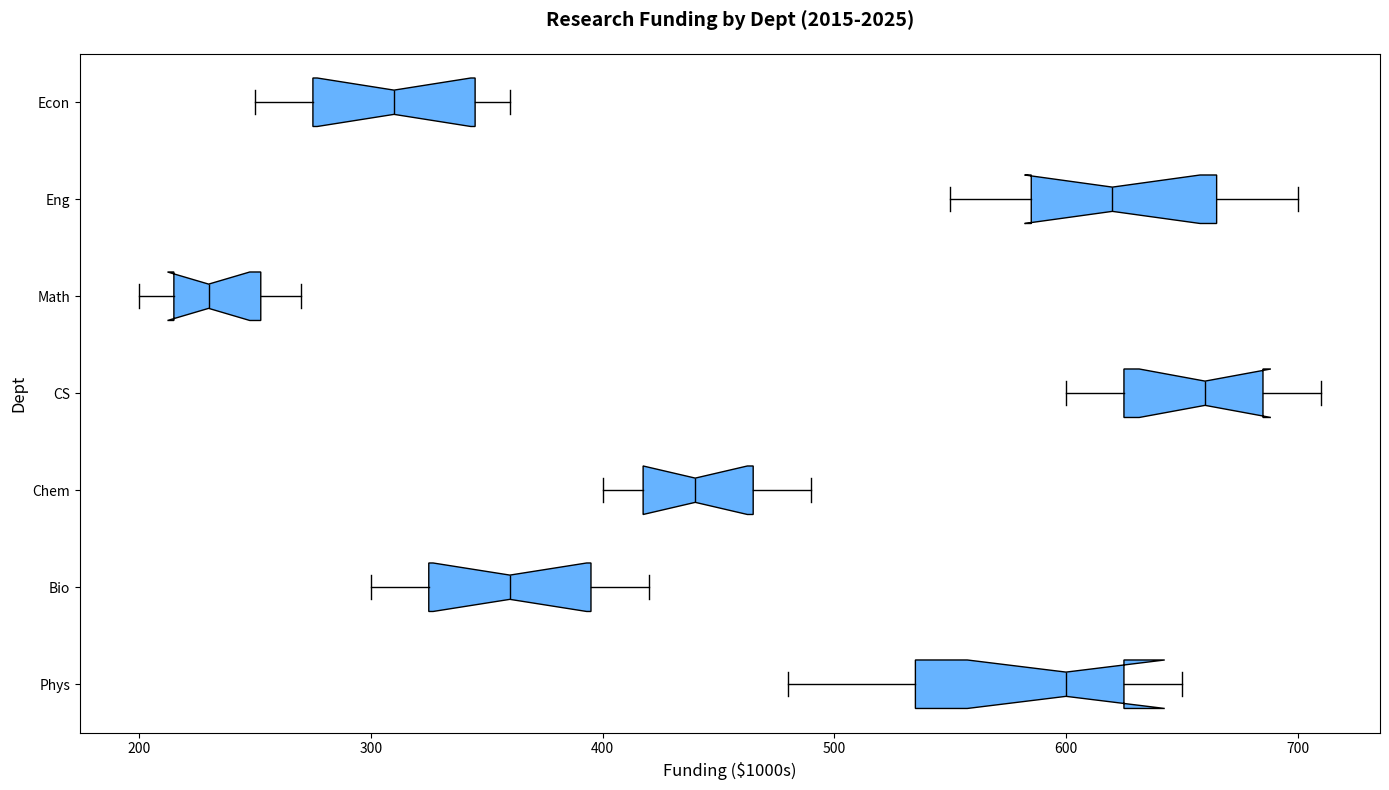

Source code (Python):
import matplotlib.pyplot as plt

departments = ['Phys', 'Bio', 'Chem', 'CS', 'Math', 'Eng', 'Econ']

funding_data = {
    'Physics': [500, 520, 480, 550, 570, 600, 620, 610, 640, 630, 650],
    'Biology': [300, 320, 310, 330, 340, 360, 380, 390, 400, 410, 420],
    'Chemistry': [400, 410, 415, 420, 430, 440, 450, 460, 470, 480, 490],
    'Computer Science': [600, 610, 620, 630, 640, 660, 670, 680, 690, 700, 710],
    'Mathematics': [200, 210, 205, 220, 225, 230, 240, 250, 255, 260, 270],
    'Engineering': [550, 560, 580, 590, 610, 620, 630, 660, 670, 680, 700],
    'Economics': [250, 260, 270, 280, 290, 310, 330, 340, 350, 355, 360],
}

funding_list = [funding_data[dept] for dept in funding_data.keys()]

fig, ax = plt.subplots(figsize=(14, 8))

box = ax.boxplot(funding_list, vert=False, patch_artist=True, labels=departments, notch=True)

uniform_color = '#66B3FF'
for patch in box['boxes']:
    patch.set_facecolor(uniform_color)

plt.setp(box['medians'], color='black')

ax.set_title('Research Funding by Dept (2015-2025)', fontsize=14, fontweight='bold', pad=20)
ax.set_xlabel('Funding ($1000s)', fontsize=12)
ax.set_ylabel('Dept', fontsize=12)

plt.tight_layout()
plt.show()
